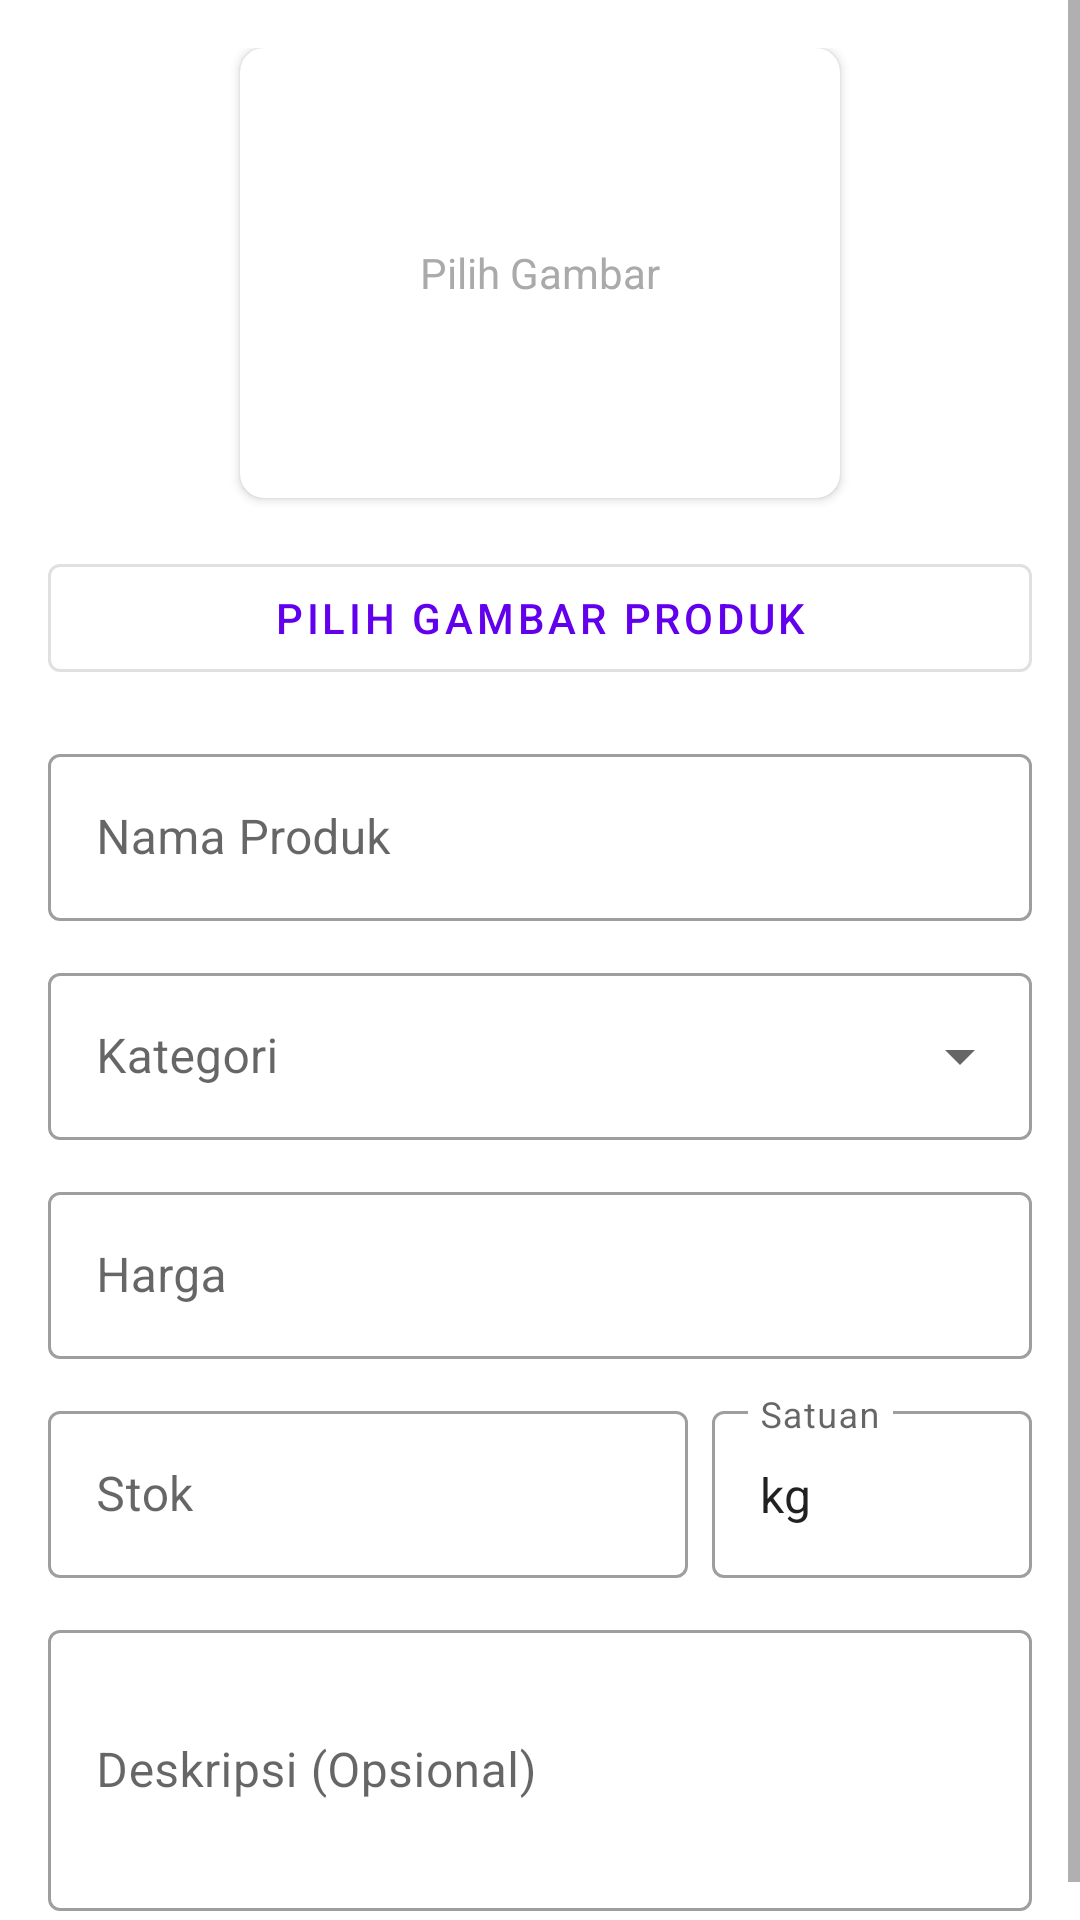

Reconstruct the res/layout file that produces this screen, plus the resources it refers to.
<!-- AndroidManifest.xml: application theme Theme.KasirBeras -->
<!-- res/layout/dialog_add_product.xml -->
<?xml version="1.0" encoding="utf-8"?>
<ScrollView xmlns:android="http://schemas.android.com/apk/res/android"
    xmlns:app="http://schemas.android.com/apk/res-auto"
    android:layout_width="match_parent"
    android:layout_height="wrap_content"
    android:fillViewport="true">

    <LinearLayout
        android:layout_width="match_parent"
        android:layout_height="wrap_content"
        android:orientation="vertical"
        android:padding="16dp">

        
        <com.google.android.material.card.MaterialCardView
            android:layout_width="200dp"
            android:layout_height="150dp"
            android:layout_gravity="center"
            app:cardCornerRadius="8dp"
            app:cardElevation="2dp"
            android:layout_marginBottom="16dp">

            <ImageView
                android:id="@+id/imagePreview"
                android:layout_width="match_parent"
                android:layout_height="match_parent"
                android:scaleType="centerCrop"
                android:background="@color/design_default_color_surface"
                android:visibility="gone" />

            <TextView
                android:id="@+id/textSelectImage"
                android:layout_width="wrap_content"
                android:layout_height="wrap_content"
                android:layout_gravity="center"
                android:text="Pilih Gambar"
                android:textColor="@android:color/darker_gray" />

        </com.google.android.material.card.MaterialCardView>

        <com.google.android.material.button.MaterialButton
            android:id="@+id/buttonSelectImage"
            android:layout_width="match_parent"
            android:layout_height="wrap_content"
            android:text="Pilih Gambar Produk"
            style="@style/Widget.MaterialComponents.Button.OutlinedButton"
            android:layout_marginBottom="16dp" />

        <TextView
            android:id="@+id/textImageSelected"
            android:layout_width="wrap_content"
            android:layout_height="wrap_content"
            android:layout_gravity="center"
            android:text="Gambar dipilih"
            android:textSize="12sp"
            android:textColor="@color/design_default_color_primary"
            android:visibility="gone"
            android:layout_marginBottom="16dp" />

        
        <com.google.android.material.textfield.TextInputLayout
            android:layout_width="match_parent"
            android:layout_height="wrap_content"
            android:hint="Nama Produk"
            style="@style/Widget.MaterialComponents.TextInputLayout.OutlinedBox"
            android:layout_marginBottom="12dp">

            <com.google.android.material.textfield.TextInputEditText
                android:id="@+id/editTextName"
                android:layout_width="match_parent"
                android:layout_height="wrap_content"
                android:inputType="textCapWords" />

        </com.google.android.material.textfield.TextInputLayout>

        
        <com.google.android.material.textfield.TextInputLayout
            android:layout_width="match_parent"
            android:layout_height="wrap_content"
            android:hint="Kategori"
            style="@style/Widget.MaterialComponents.TextInputLayout.OutlinedBox.ExposedDropdownMenu"
            android:layout_marginBottom="12dp">

            <AutoCompleteTextView
                android:id="@+id/spinnerCategory"
                android:layout_width="match_parent"
                android:layout_height="wrap_content"
                android:inputType="none" />

        </com.google.android.material.textfield.TextInputLayout>

        
        <com.google.android.material.textfield.TextInputLayout
            android:layout_width="match_parent"
            android:layout_height="wrap_content"
            android:hint="Harga"
            app:prefixText="Rp "
            style="@style/Widget.MaterialComponents.TextInputLayout.OutlinedBox"
            android:layout_marginBottom="12dp">

            <com.google.android.material.textfield.TextInputEditText
                android:id="@+id/editTextPrice"
                android:layout_width="match_parent"
                android:layout_height="wrap_content"
                android:inputType="numberDecimal" />

        </com.google.android.material.textfield.TextInputLayout>

        
        <LinearLayout
            android:layout_width="match_parent"
            android:layout_height="wrap_content"
            android:orientation="horizontal"
            android:layout_marginBottom="12dp">

            <com.google.android.material.textfield.TextInputLayout
                android:layout_width="0dp"
                android:layout_height="wrap_content"
                android:layout_weight="2"
                android:hint="Stok"
                style="@style/Widget.MaterialComponents.TextInputLayout.OutlinedBox"
                android:layout_marginEnd="8dp">

                <com.google.android.material.textfield.TextInputEditText
                    android:id="@+id/editTextStock"
                    android:layout_width="match_parent"
                    android:layout_height="wrap_content"
                    android:inputType="number" />

            </com.google.android.material.textfield.TextInputLayout>

            <com.google.android.material.textfield.TextInputLayout
                android:layout_width="0dp"
                android:layout_height="wrap_content"
                android:layout_weight="1"
                android:hint="Satuan"
                style="@style/Widget.MaterialComponents.TextInputLayout.OutlinedBox">

                <com.google.android.material.textfield.TextInputEditText
                    android:id="@+id/editTextUnit"
                    android:layout_width="match_parent"
                    android:layout_height="wrap_content"
                    android:inputType="text"
                    android:text="kg" />

            </com.google.android.material.textfield.TextInputLayout>

        </LinearLayout>

        
        <com.google.android.material.textfield.TextInputLayout
            android:layout_width="match_parent"
            android:layout_height="wrap_content"
            android:hint="Deskripsi (Opsional)"
            style="@style/Widget.MaterialComponents.TextInputLayout.OutlinedBox">

            <com.google.android.material.textfield.TextInputEditText
                android:id="@+id/editTextDescription"
                android:layout_width="match_parent"
                android:layout_height="wrap_content"
                android:inputType="textMultiLine"
                android:lines="3"
                android:maxLines="5" />

        </com.google.android.material.textfield.TextInputLayout>

    </LinearLayout>

</ScrollView>
<!-- resources referenced by this layout -->
<resources>
  <style name="Theme.KasirBeras" parent="Theme.MaterialComponents.DayNight.DarkActionBar">
          
          <item name="colorPrimary">@color/purple_500</item>
          <item name="colorPrimaryVariant">@color/purple_700</item>
          <item name="colorOnPrimary">@color/white</item>
          
          <item name="colorSecondary">@color/teal_200</item>
          <item name="colorSecondaryVariant">@color/teal_700</item>
          <item name="colorOnSecondary">@color/black</item>
          
          <item name="android:statusBarColor">?attr/colorPrimaryVariant</item>
          
      </style>
  <color name="purple_500">#FF6200EE</color>
  <color name="purple_700">#FF3700B3</color>
  <color name="white">#FFFFFFFF</color>
  <color name="teal_200">#FF03DAC5</color>
  <color name="teal_700">#FF018786</color>
  <color name="black">#FF000000</color>
</resources>
